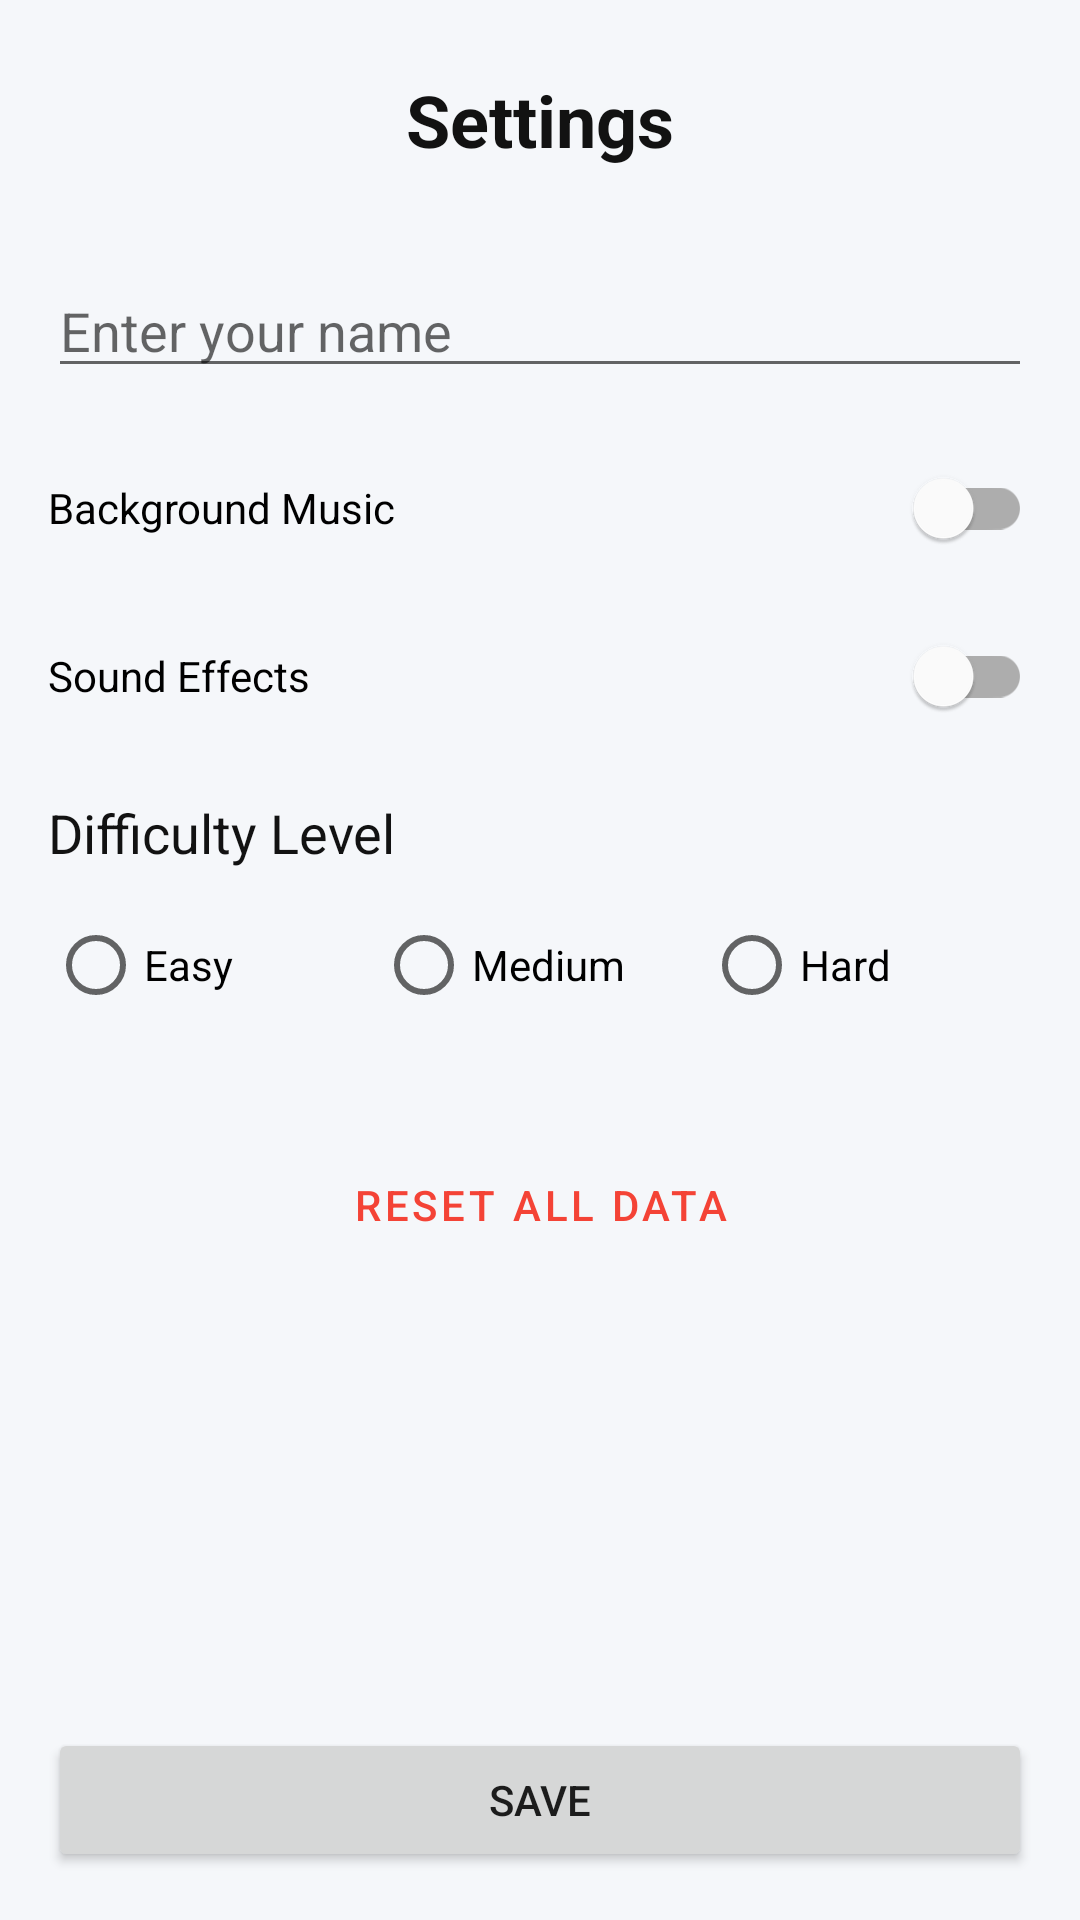

Here is an Android app screen rendered from its layout file. Give the layout XML and the strings, colors and styles it references.
<!-- AndroidManifest.xml: application theme Theme.BrainZone -->
<!-- res/layout/activity_settings.xml -->
<?xml version="1.0" encoding="utf-8"?>
<LinearLayout xmlns:android="http://schemas.android.com/apk/res/android"
    android:layout_width="match_parent"
    android:layout_height="match_parent"
    android:orientation="vertical"
    android:padding="16dp"
    android:background="@color/background_color">

    <RelativeLayout
        android:layout_width="match_parent"
        android:layout_height="wrap_content"
        android:layout_marginBottom="24dp">

        <ImageButton
            android:id="@+id/btnBack"
            android:layout_width="48dp"
            android:layout_height="48dp"
            android:background="?attr/selectableItemBackgroundBorderless"
            android:src="@drawable/ic_back"
            android:layout_alignParentStart="true"
            android:layout_centerVertical="true"
            android:contentDescription="Back" />

        <TextView
            android:layout_width="wrap_content"
            android:layout_height="wrap_content"
            android:text="@string/settings"
            android:textSize="24sp"
            android:textStyle="bold"
            android:textColor="@color/primary_text"
            android:layout_centerInParent="true"/>
    </RelativeLayout>

    <EditText
        android:id="@+id/etPlayerName"
        android:layout_width="match_parent"
        android:layout_height="wrap_content"
        android:hint="@string/enter_name"
        android:inputType="textPersonName"
        android:layout_marginBottom="16dp"/>

    <com.google.android.material.switchmaterial.SwitchMaterial
        android:id="@+id/switchMusic"
        android:layout_width="match_parent"
        android:layout_height="wrap_content"
        android:text="@string/music_toggle"
        android:layout_marginBottom="8dp"/>

    <com.google.android.material.switchmaterial.SwitchMaterial
        android:id="@+id/switchSFX"
        android:layout_width="match_parent"
        android:layout_height="wrap_content"
        android:text="@string/sfx_toggle"
        android:layout_marginBottom="16dp"/>

    <TextView
        android:layout_width="wrap_content"
        android:layout_height="wrap_content"
        android:text="@string/difficulty_level"
        android:textSize="18sp"
        android:textColor="@color/primary_text"
        android:layout_marginBottom="8dp"/>

    <RadioGroup
        android:id="@+id/rgDifficulty"
        android:layout_width="match_parent"
        android:layout_height="wrap_content"
        android:orientation="horizontal"
        android:layout_marginBottom="32dp">

        <RadioButton
            android:id="@+id/rbEasy"
            android:layout_width="0dp"
            android:layout_weight="1"
            android:layout_height="wrap_content"
            android:text="@string/easy" />

        <RadioButton
            android:id="@+id/rbMedium"
            android:layout_width="0dp"
            android:layout_weight="1"
            android:layout_height="wrap_content"
            android:text="@string/medium" />

        <RadioButton
            android:id="@+id/rbHard"
            android:layout_width="0dp"
            android:layout_weight="1"
            android:layout_height="wrap_content"
            android:text="@string/hard" />
    </RadioGroup>

    <Button
        android:id="@+id/btnReset"
        android:layout_width="match_parent"
        android:layout_height="wrap_content"
        android:text="@string/reset_data"
        style="@style/Widget.MaterialComponents.Button.TextButton"
        android:textColor="@color/wrong_color"/>

    <View
        android:layout_width="match_parent"
        android:layout_height="0dp"
        android:layout_weight="1"/>

    <Button
        android:id="@+id/btnSave"
        android:layout_width="match_parent"
        android:layout_height="wrap_content"
        android:text="@string/save" />

</LinearLayout>
<!-- resources referenced by this layout -->
<resources>
  <color name="background_color">#F5F7FA</color>
  <color name="primary_text">#121212</color>
  <color name="wrong_color">#F44336</color>
  <string name="difficulty_level">Difficulty Level</string>
  <string name="easy">Easy</string>
  <string name="enter_name">Enter your name</string>
  <string name="hard">Hard</string>
  <string name="medium">Medium</string>
  <string name="music_toggle">Background Music</string>
  <string name="reset_data">Reset All Data</string>
  <string name="save">Save</string>
  <string name="settings">Settings</string>
  <string name="sfx_toggle">Sound Effects</string>
  <style name="Theme.BrainZone" parent="Theme.MaterialComponents.DayNight.NoActionBar">
          <item name="colorPrimary">@color/purple_500</item>
          <item name="colorPrimaryVariant">@color/purple_700</item>
          <item name="colorOnPrimary">@color/white</item>
          <item name="colorSecondary">@color/teal_200</item>
          <item name="colorOnSecondary">@color/black</item>
          <item name="android:statusBarColor">@color/purple_700</item>
          <item name="android:windowBackground">@color/background_color</item>
      </style>
  <color name="purple_500">#6200EE</color>
  <color name="purple_700">#3700B3</color>
  <color name="white">#FFFFFFFF</color>
  <color name="teal_200">#03DAC5</color>
  <color name="black">#FF000000</color>
</resources>
